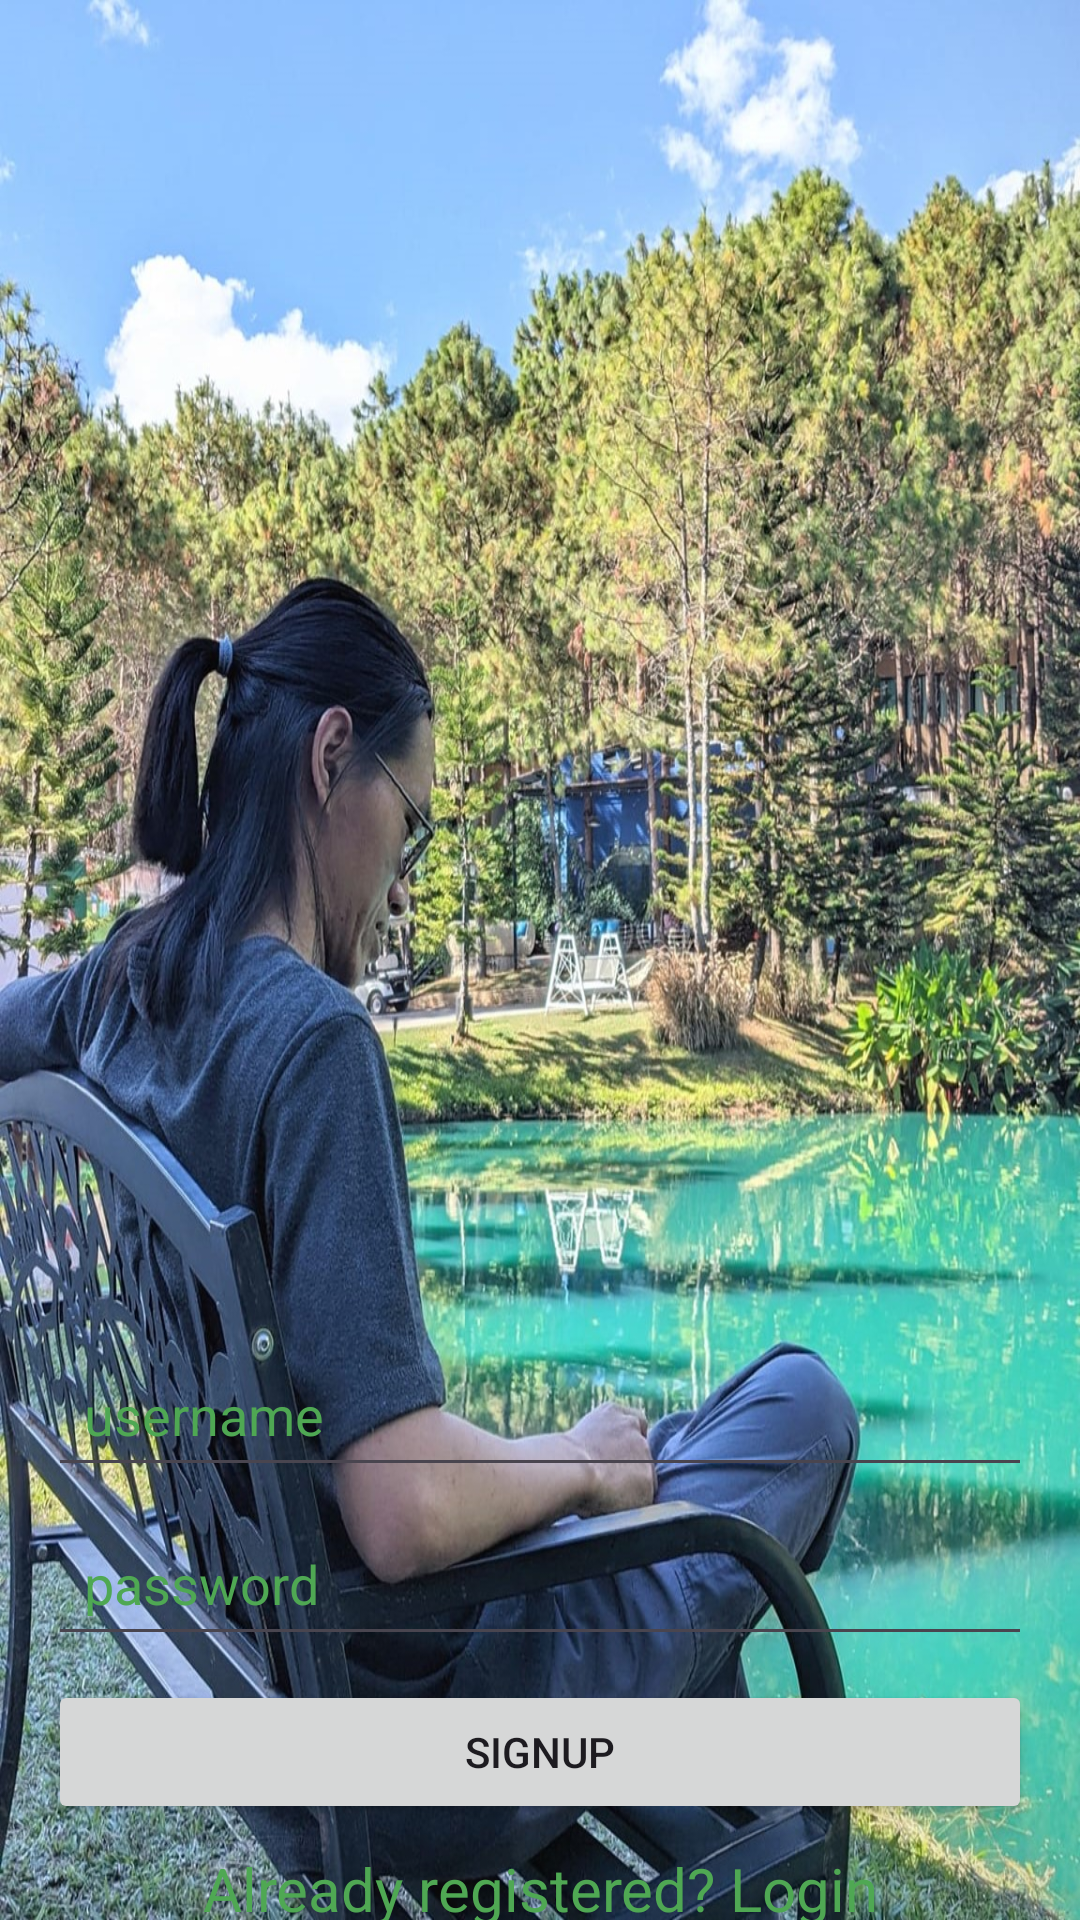

This screen was rendered from an Android layout file. Write that file and the resources it references.
<!-- AndroidManifest.xml: application theme Theme.CornNextChan -->
<!-- res/layout/activity_signup.xml -->
<?xml version="1.0" encoding="utf-8"?>
<androidx.constraintlayout.widget.ConstraintLayout xmlns:android="http://schemas.android.com/apk/res/android"
    xmlns:app="http://schemas.android.com/apk/res-auto"
    xmlns:tools="http://schemas.android.com/tools"
    android:layout_width="match_parent"
    android:background="@drawable/backgroundpic"
    android:layout_height="match_parent"
    tools:context=".SignupActivity">

    <EditText
        android:id="@+id/userName"
        android:hint="username"
        android:textColorHint="@color/green"
        android:layout_width="0dp"
        android:padding="12dp"
        android:layout_height="wrap_content"
        app:layout_constraintStart_toStartOf="parent"
        app:layout_constraintTop_toBottomOf="parent"
        app:layout_constraintEnd_toEndOf="parent"
        app:layout_constraintBottom_toTopOf="@id/password"
        android:layout_marginTop="450dp"
        android:layout_marginStart="16dp"
        android:layout_marginEnd="16dp"
        android:layout_marginBottom="8dp" />

    <EditText
        android:id="@+id/password"
        android:layout_width="0dp"
        android:layout_height="wrap_content"
        android:layout_marginStart="16dp"

        android:layout_marginEnd="16dp"
        android:layout_marginBottom="8dp"
        android:hint="password"
        android:padding="12dp"
        android:textColorHint="@color/green"
        app:layout_constraintBottom_toTopOf="@id/signupBtn"
        app:layout_constraintEnd_toEndOf="parent"
        app:layout_constraintHorizontal_bias="0.0"
        app:layout_constraintStart_toStartOf="parent"
        app:layout_constraintTop_toBottomOf="@id/userName" />

    <TextView
        android:id="@+id/signupRedirect"
        android:layout_width="0dp"
        android:layout_height="wrap_content"
        android:gravity="center"
        android:text="Already registered? Login"
        android:textColor="@color/green"
        android:textSize="20sp"
        app:layout_constraintBottom_toTopOf="parent"
        app:layout_constraintEnd_toEndOf="parent"
        app:layout_constraintHorizontal_bias="0.0"
        app:layout_constraintStart_toStartOf="parent"
        app:layout_constraintTop_toBottomOf="@id/signupBtn" />

    <Button
        android:id="@+id/signupBtn"
        android:layout_width="0dp"
        android:layout_height="wrap_content"
        android:layout_marginStart="16dp"
        android:layout_marginEnd="16dp"
        android:layout_marginBottom="8dp"
        android:text="signup"
        app:layout_constraintBottom_toTopOf="@id/signupRedirect"
        app:layout_constraintEnd_toEndOf="parent"
        app:layout_constraintHorizontal_bias="0.0"
        app:layout_constraintStart_toStartOf="parent"
        app:layout_constraintTop_toBottomOf="@id/password" />


</androidx.constraintlayout.widget.ConstraintLayout>
<!-- resources referenced by this layout -->
<resources>
  <color name="green">#4fa853</color>
  <!-- drawable backgroundpic: jpg bitmap (drawable, 531087 bytes) -->
  <style name="Theme.CornNextChan" parent="Base.Theme.CornNextChan" />
  <style name="Base.Theme.CornNextChan" parent="Theme.Material3.DayNight.NoActionBar">
          
           <item name="colorPrimary">@color/green</item> --&gt;
          <item name="colorPrimaryVariant">@color/green</item> --&gt;
          <item name="android:statusBarColor">@color/green</item> --&gt;
      </style>
</resources>
